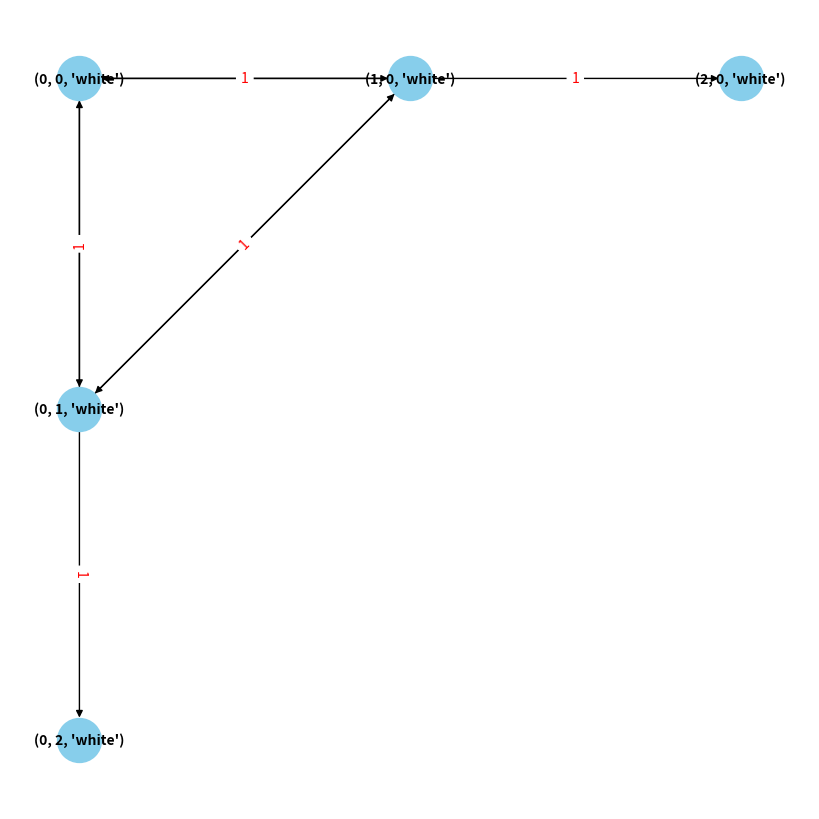

Python code for this plot:
import matplotlib.pyplot as plt
import networkx as nx

def draw_oriented_graph(graph_dict):
    # Create a directed graph
    G = nx.DiGraph()

    # Add nodes and edges to the graph
    for node, neighbors in graph_dict.items():
        G.add_node(node)
        for neighbor, weight in neighbors.items():
            G.add_edge(node, neighbor, weight=weight)

    # Specify node positions for better layout
    pos = {node: (node[0], -node[1]) for node in G.nodes()}

    # Extract edge weights for edge labels
    edge_labels = {(node, neighbor): weight for node, neighbor, weight in G.edges(data='weight')}

    # Draw the graph
    plt.figure(figsize=(8, 8))
    nx.draw(G, pos, with_labels=True, node_color='skyblue', node_size=1000, font_size=10, font_color='black', font_weight='bold')
    nx.draw_networkx_edge_labels(G, pos, edge_labels=edge_labels, font_color='red')

    # Show the plot
    plt.show()

# Example usage with the provided graph dictionary
graph_dict = {(0, 0, 'white'): {(1, 0, 'white'): 1, (0, 1, 'white'): 1},
              (1, 0, 'white'): {(0, 0, 'white'): 1, (2, 0, 'white'): 1, (0, 1, 'white'): 1},
              (0, 1, 'white'): {(0, 0, 'white'): 1, (1, 0, 'white'): 1, (0, 2, 'white'): 1}}

draw_oriented_graph(graph_dict)
